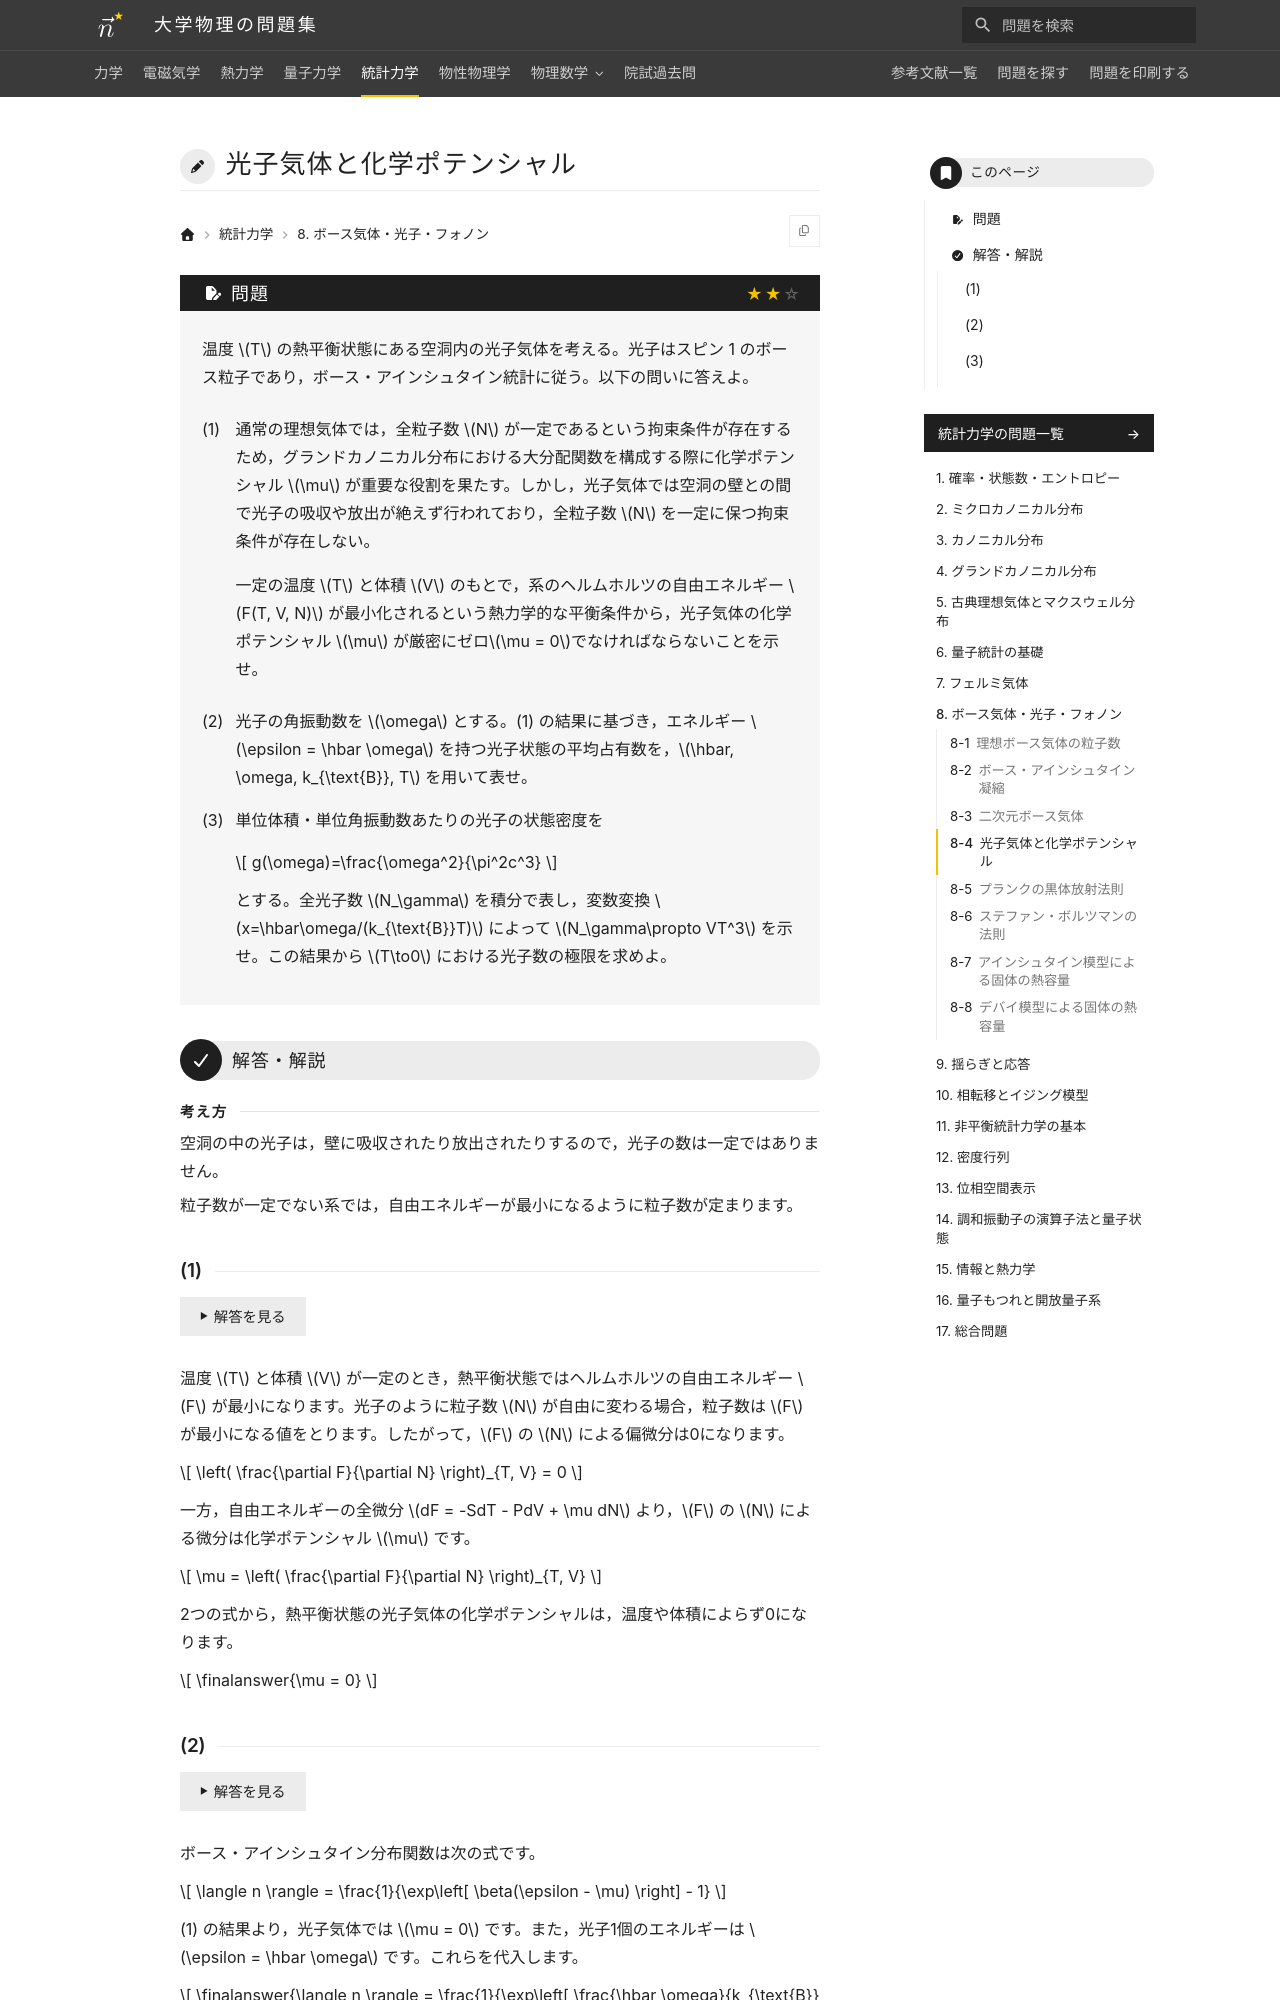

repository: Nanana-2/physics-site · page: 05statistical_mechanics/08/08_040/index.html · generator: mkdocs

---
tags:
  - 標準
---

# 光子気体と化学ポテンシャル

## 問題
温度 $T$ の熱平衡状態にある空洞内の光子気体を考える。光子はスピン 1 のボース粒子であり，ボース・アインシュタイン統計に従う。以下の問いに答えよ。

(1) 通常の理想気体では，全粒子数 $N$ が一定であるという拘束条件が存在するため，グランドカノニカル分布における大分配関数を構成する際に化学ポテンシャル $\mu$ が重要な役割を果たす。しかし，光子気体では空洞の壁との間で光子の吸収や放出が絶えず行われており，全粒子数 $N$ を一定に保つ拘束条件が存在しない。

一定の温度 $T$ と体積 $V$ のもとで，系のヘルムホルツの自由エネルギー $F(T, V, N)$ が最小化されるという熱力学的な平衡条件から，光子気体の化学ポテンシャル $\mu$ が厳密にゼロ$\mu = 0$でなければならないことを示せ。

(2) 光子の角振動数を $\omega$ とする。(1) の結果に基づき，エネルギー $\epsilon = \hbar \omega$ を持つ光子状態の平均占有数を，$\hbar, \omega, k_{\text{B}}, T$ を用いて表せ。

(3) 単位体積・単位角振動数あたりの光子の状態密度を

$$
g(\omega)=\frac{\omega^2}{\pi^2c^3}
$$

とする。全光子数 $N_\gamma$ を積分で表し，変数変換 $x=\hbar\omega/(k_{\text{B}}T)$ によって $N_\gamma\propto VT^3$ を示せ。この結果から $T\to0$ における光子数の極限を求めよ。

---

## 解答・解説

<div class="approach" markdown>
空洞の中の光子は，壁に吸収されたり放出されたりするので，光子の数は一定ではありません。

粒子数が一定でない系では，自由エネルギーが最小になるように粒子数が定まります。
</div>
